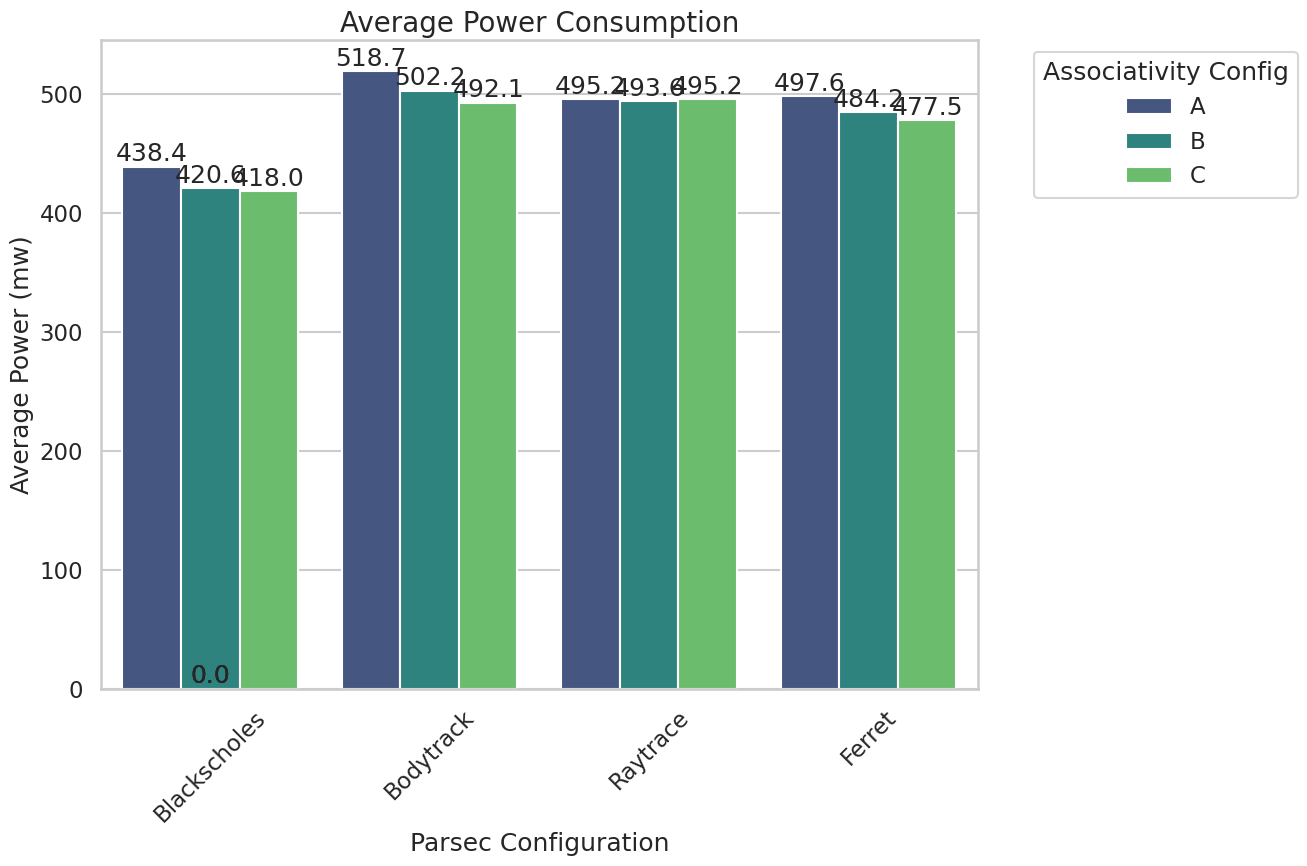

The script that saved this image:
import pandas as pd
import matplotlib.pyplot as plt
import seaborn as sns

# Data from the simulation stats.txt file
stats_data = {
    'Associativity Configuration': [
        'A', 'A', 'A', 'A', 'B', 'B', 'B', 'B', 'C', 'C', 'C', 'C'
    ],
    'Parsec Configuration': [
        'Blackscholes', 'Bodytrack', 'Raytrace', 'Ferret',
        'Blackscholes', 'Bodytrack', 'Raytrace', 'Ferret',
        'Blackscholes', 'Bodytrack', 'Raytrace', 'Ferret'
    ],
    'Cache Associativity': [
        [2, 4], [2, 4], [2, 4], [2, 4],
        [2, 4], [2, 4], [2, 4], [2, 4],
        [2, 4], [2, 4], [2, 4], [2, 4]
    ],
    'Average Power (mw)': [
        438.38001, 518.737079, 495.247416, 497.575251,
        420.618532, 502.199569, 493.614774, 484.187783,
        418.022906, 492.11442, 495.173898, 477.473307
    ]
}


# Convert the corrected data into a DataFrame
df_data = pd.DataFrame(stats_data)

# Set the aesthetic style of the plots
sns.set_style("whitegrid")

# Set the larger font size for better readability
sns.set_context("talk")

# Define a palette with distinct colors for each configuration
palette = sns.color_palette("viridis", n_colors=len(df_data['Associativity Configuration'].unique()))

# Create the bar plot with improved aesthetics
plt.figure(figsize=(16, 9))
barplot = sns.barplot(
    data=df_data,
    x='Parsec Configuration',
    y='Average Power (mw)',
    hue='Associativity Configuration',
    palette=palette
)

# Add annotations to each bar
for p in barplot.patches:
    barplot.annotate(format(p.get_height(), '.1f'),
                     (p.get_x() + p.get_width() / 2., p.get_height()),
                     ha = 'center', va = 'center',
                     xytext = (0, 9),
                     textcoords = 'offset points')

# Improve the title and labels with larger font sizes
plt.title('Average Power Consumption', fontsize=20)
plt.xlabel('Parsec Configuration', fontsize=18)
plt.ylabel('Average Power (mw)', fontsize=18)

# Rotate the x-axis labels for better visibility if needed
plt.xticks(rotation=45)

# Move the legend to the side of the graph
plt.legend(title='Associativity Config', bbox_to_anchor=(1.05, 1), loc='upper left')

# Improve the layout to fit everything nicely, accounting for the legend
plt.tight_layout(rect=[0, 0, 0.85, 1])

# Show the improved plot
plt.show()
